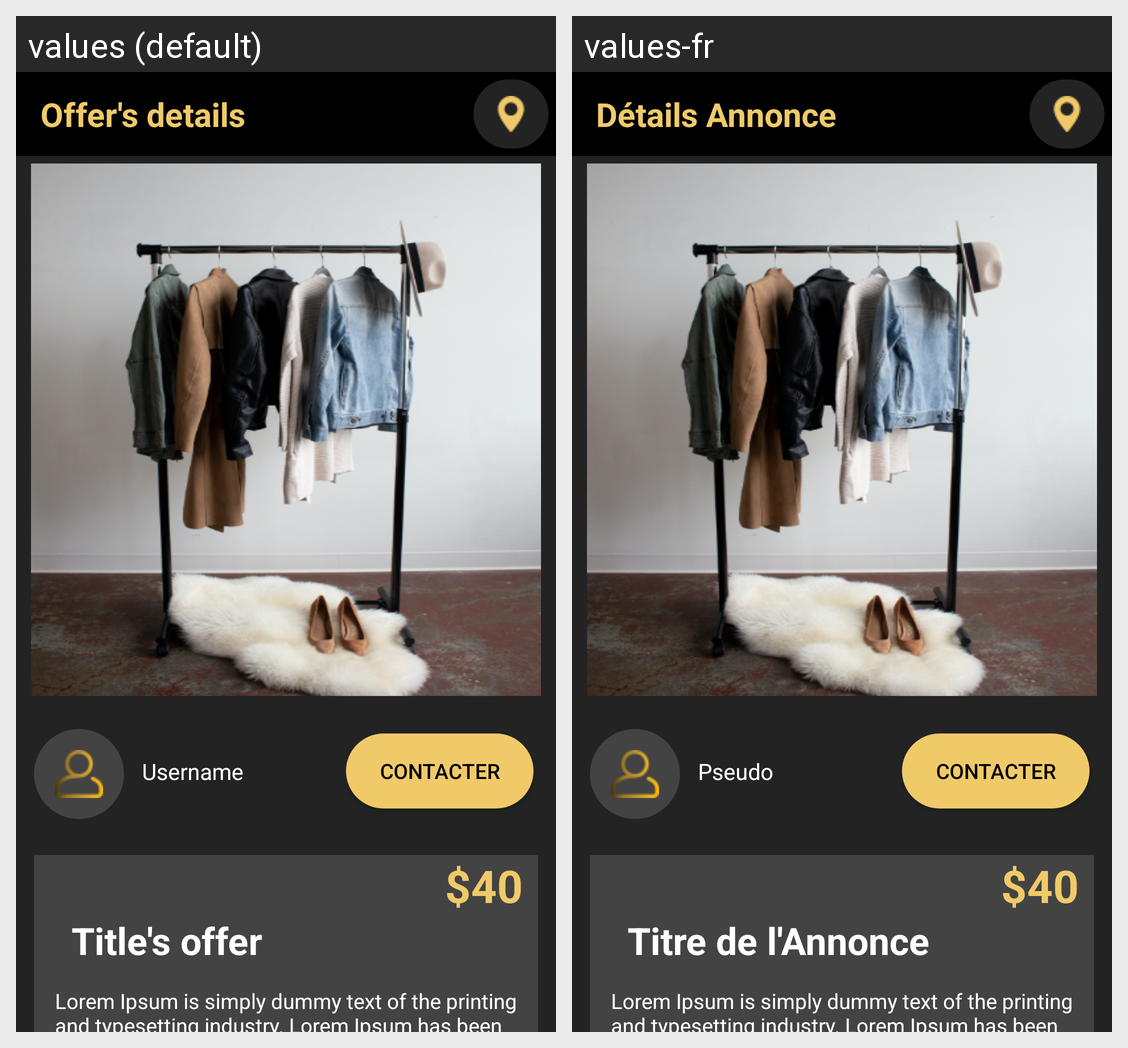

This grid shows one Android layout under two languages. Give, for every string resource on the screen, its name, the default text and each shown locale's text.
Android screen res/layout/activity_detail_annonce.xml rendered under 2 locales, left to right: values (default), values-fr. Device: Nexus 5 (rendered at 1080×1920; each locale shown at half size, 540×960, under a caption strip naming it); theme Theme.SAPP.
Strings drawn on this screen, with the default value and each locale's value (text and hints the layout hard-codes, and strings that could not be matched under every locale, appear in the picture but are not listed):

detail
  values: Offer's details
  values-fr: Détails Annonce

username
  values: Username
  values-fr: Pseudo

titreAnnonce
  values: Title's offer
  values-fr: Titre de l'Annonce

_40
  values: $40
  values-fr: $40

remplissage
  values: Lorem Ipsum is simply dummy text of the printing and typesetting industry. Lorem Ipsum has been the industry's standard dummy text ever since the 1500s, when an unknown printer took a galley of type and scrambled it to make a type specimen book.strings.xml
  values-fr: Lorem Ipsum is simply dummy text of the printing and typesetting industry. Lorem Ipsum has been the industry's standard dummy text ever since the 1500s, when an unknown printer took a galley of type and scrambled it to make a type specimen book.strings.xml
